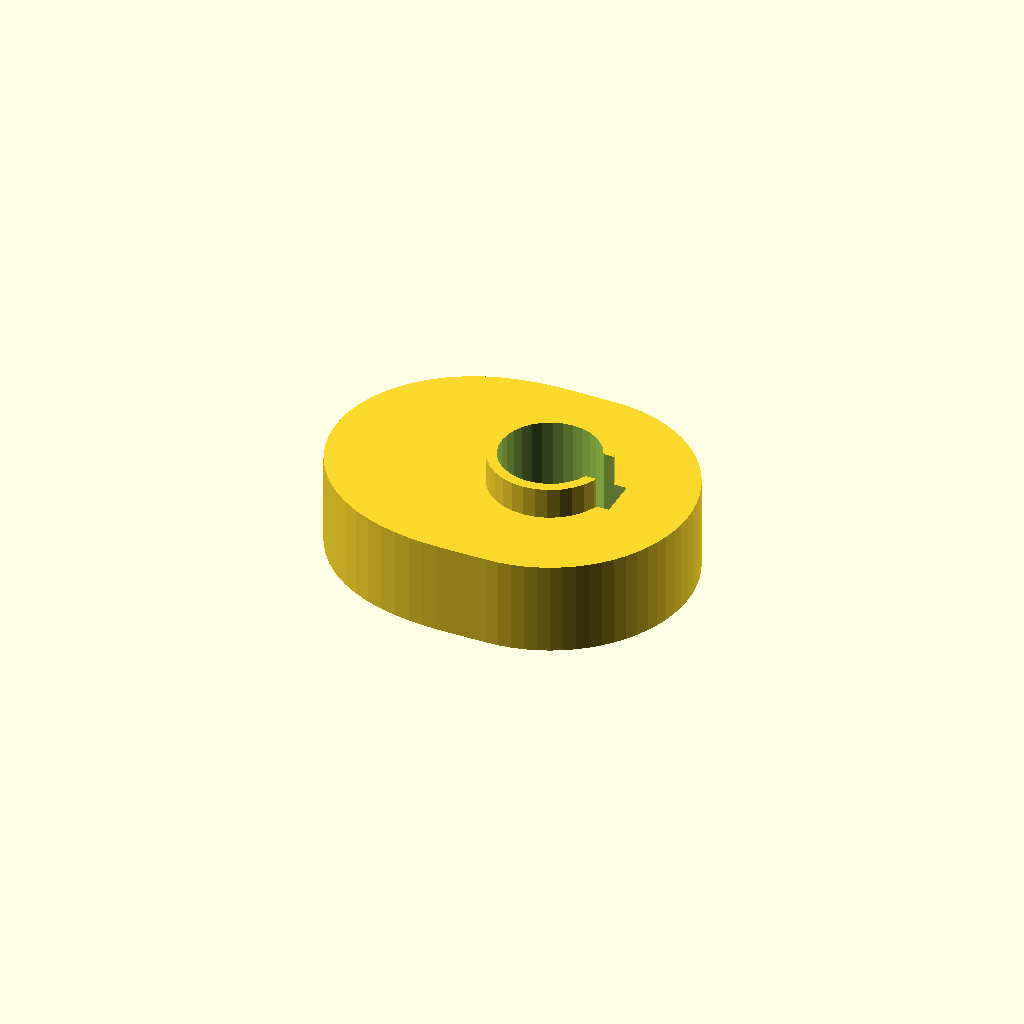
Cell 1 — every parameter at its default value.
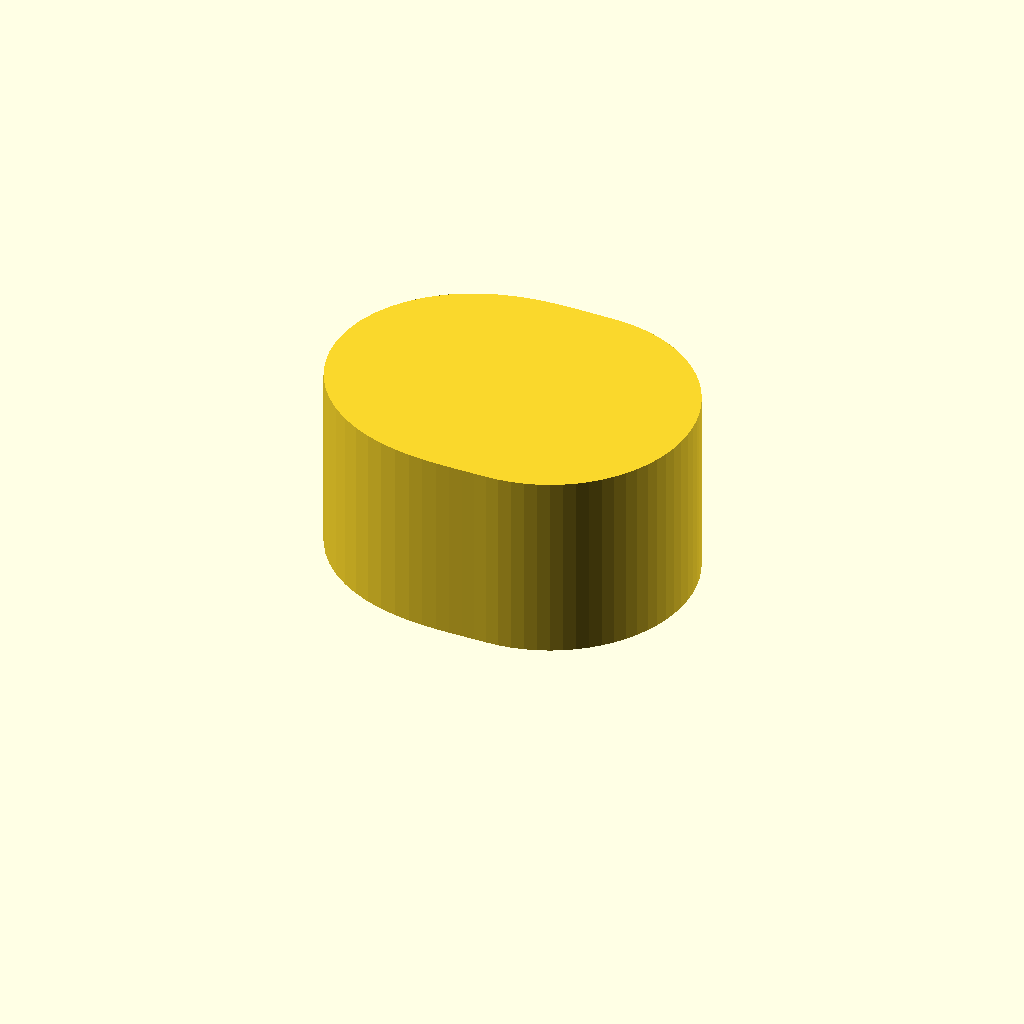
Cell 2 — cam_t set to 24, the other parameters unchanged.
One fixed orthographic camera (rotation 55°, 0°, 25°; colour scheme Cornfield) for every cell.
Source of the model, optional_data/data/gen3/cams/part_0057.scad:
$fn = 32;

// ----------------------------------------------------------------------
// Cam: base radius 18 mm with a 10 mm lift over 180 degrees
// ----------------------------------------------------------------------

// --- parameters (mm) ---
base_r = 18;              // base radius
lift = 10;                // lift height above the base radius
lift_span = 180;          // angular width of the lift
lift_start = 90;          // angle where the lift starts
cam_t = 12;               // cam plate thickness
hub_d = 15.3;             // hub diameter
hub_h = 20;               // hub height
bore_d = 12.7;            // bore
key_w = 5;                // keyway width
key_depth = 1.6;          // keyway depth

cam_profile = [[18, 0], [17.932, 1.569], [17.727, 3.126], [17.387, 4.659], [16.914, 6.156], [16.314, 7.607], [15.588, 9], [14.745, 10.324], [13.789, 11.57], [12.728, 12.728], [11.57, 13.789], [10.324, 14.745], [9, 15.588], [7.607, 16.314], [6.156, 16.914], [4.659, 17.387], [3.126, 17.727], [1.569, 17.932], [0, 18], [-1.575, 18.007], [-3.178, 18.023], [-4.832, 18.034], [-6.556, 18.014], [-8.362, 17.932], [-10.25, 17.754], [-12.211, 17.44], [-14.226, 16.954], [-16.263, 16.263], [-18.284, 15.342], [-20.241, 14.173], [-22.084, 12.75], [-23.758, 11.078], [-25.212, 9.176], [-26.399, 7.074], [-27.278, 4.81], [-27.818, 2.434], [-28, 0], [-27.818, -2.434], [-27.278, -4.81], [-26.399, -7.074], [-25.212, -9.176], [-23.758, -11.078], [-22.084, -12.75], [-20.241, -14.173], [-18.284, -15.342], [-16.263, -16.263], [-14.226, -16.954], [-12.211, -17.44], [-10.25, -17.754], [-8.362, -17.932], [-6.556, -18.014], [-4.832, -18.034], [-3.178, -18.023], [-1.575, -18.007], [0, -18], [1.569, -17.932], [3.126, -17.727], [4.659, -17.387], [6.156, -16.914], [7.607, -16.314], [9, -15.588], [10.324, -14.745], [11.57, -13.789], [12.728, -12.728], [13.789, -11.57], [14.745, -10.324], [15.588, -9], [16.314, -7.607], [16.914, -6.156], [17.387, -4.659], [17.727, -3.126], [17.932, -1.569]];

difference() {
  union() {
    linear_extrude(height = cam_t) polygon(cam_profile);
    /* hub, proud of the cam plate on both sides */
    translate([0, 0, -4]) cylinder(h = hub_h, d = hub_d);
  }
  /* bore through the hub, 2.5 mm clear on both faces */
  translate([0, 0, -6.5]) cylinder(h = hub_h + 5, d = bore_d);
  /* keyway, milled through the whole hub */
  translate([4.75, -2.5, -6.5]) cube([4.1, 5, 25]);
}
Parameter table extracted from the source (name, type, default, range or options):
base_r: number, default 18
lift: number, default 10
lift_span: number, default 180
lift_start: number, default 90
cam_t: number, default 12
hub_d: number, default 15.3
hub_h: number, default 20
bore_d: number, default 12.7
key_w: number, default 5
key_depth: number, default 1.6
